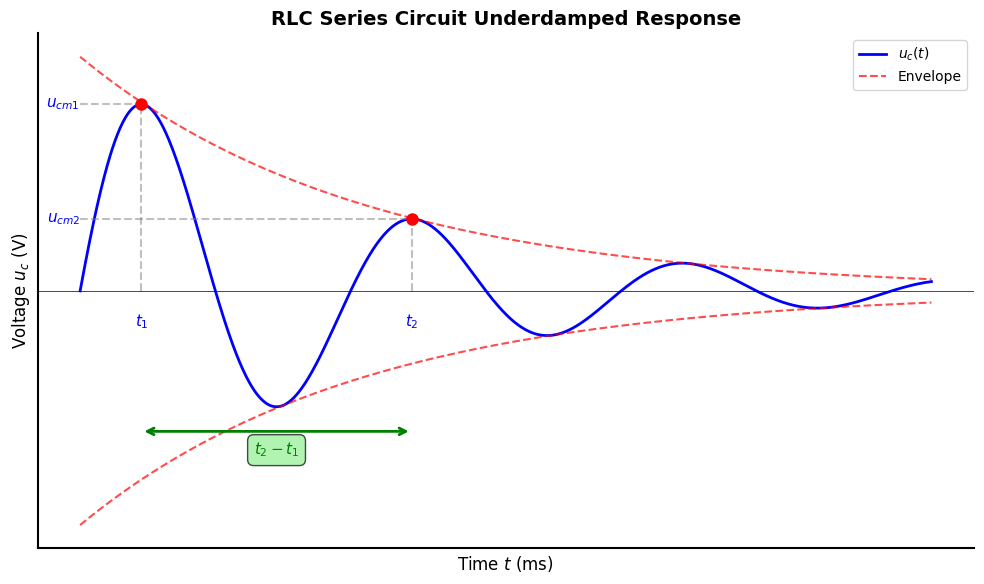

This figure's Python source: (Note: this script raises an exception after producing the figure.)
#!/usr/bin/env python3
# -*- coding: utf-8 -*-
"""
绘制RLC串联电路欠阻尼响应波形图
用于实验十：二阶电路的响应
"""

import numpy as np
import matplotlib.pyplot as plt
from matplotlib import rcParams

# 设置中文字体
rcParams['font.sans-serif'] = ['SimHei', 'DejaVu Sans']
rcParams['axes.unicode_minus'] = False

# 设置图形参数
plt.rcParams['figure.figsize'] = (10, 6)
plt.rcParams['font.size'] = 12

# 电路参数设置
R = 30           # 电阻 (Ω) - 减小电阻以降低阻尼
L = 0.1          # 电感 (H)
C = 10e-6        # 电容 (F)

# 计算阻尼系数和谐振角频率
alpha = R / (2 * L)
omega_0 = 1 / np.sqrt(L * C)
omega_d = np.sqrt(omega_0**2 - alpha**2)  # 阻尼振荡角频率

print(f"Damping coefficient α = {alpha:.2f} rad/s")
print(f"Natural frequency ω₀ = {omega_0:.2f} rad/s")
print(f"Damped oscillation frequency ωd = {omega_d:.2f} rad/s")
print(f"Damping ratio ζ = {alpha/omega_0:.3f}")

# 时间范围
t = np.linspace(0, 0.02, 1000)

# 初始条件
A = 10  # 幅值 (V)
phi = 0  # 初相位 (从零开始的正弦波)

# 欠阻尼响应: u_c(t) = A * e^(-αt) * sin(ω_d*t)
u_c = A * np.exp(-alpha * t) * np.sin(omega_d * t + phi)

# 包络线
envelope_upper = A * np.exp(-alpha * t)
envelope_lower = -A * np.exp(-alpha * t)

# 找到前两个峰值点用于标注
peaks_indices = []
for i in range(1, len(u_c) - 1):
    if u_c[i] > u_c[i-1] and u_c[i] > u_c[i+1] and u_c[i] > 0:
        peaks_indices.append(i)
        if len(peaks_indices) == 2:
            break

# 创建图形
fig, ax = plt.subplots()

# 绘制波形
ax.plot(t * 1000, u_c, 'b-', linewidth=2, label='$u_c(t)$')
ax.plot(t * 1000, envelope_upper, 'r--', linewidth=1.5, alpha=0.7, label='Envelope')
ax.plot(t * 1000, envelope_lower, 'r--', linewidth=1.5, alpha=0.7)

# 标注峰值点
if len(peaks_indices) >= 2:
    t1 = t[peaks_indices[0]]
    t2 = t[peaks_indices[1]]
    u_cm1 = u_c[peaks_indices[0]]
    u_cm2 = u_c[peaks_indices[1]]
    
    # 绘制峰值点
    ax.plot(t1 * 1000, u_cm1, 'ro', markersize=8, zorder=5)
    ax.plot(t2 * 1000, u_cm2, 'ro', markersize=8, zorder=5)
    
    # 绘制垂直虚线到x轴
    ax.plot([t1 * 1000, t1 * 1000], [0, u_cm1], 'gray', linestyle='--', alpha=0.5)
    ax.plot([t2 * 1000, t2 * 1000], [0, u_cm2], 'gray', linestyle='--', alpha=0.5)
    
    # 绘制水平虚线到y轴
    ax.plot([0, t1 * 1000], [u_cm1, u_cm1], 'gray', linestyle='--', alpha=0.5)
    ax.plot([0, t2 * 1000], [u_cm2, u_cm2], 'gray', linestyle='--', alpha=0.5)
    
    # 标注第一个峰值
    ax.text(t1 * 1000, -1.5, f'$t_1$', ha='center', fontsize=11, color='blue', fontweight='bold')
    ax.text(-0, u_cm1, f'$u_{{cm1}}$', ha='right', va='center', fontsize=11, color='blue', fontweight='bold')
    
    # 标注第二个峰值
    ax.text(t2 * 1000, -1.5, f'$t_2$', ha='center', fontsize=11, color='blue', fontweight='bold')
    ax.text(-0, u_cm2, f'$u_{{cm2}}$', ha='right', va='center', fontsize=11, color='blue', fontweight='bold')
    
    # 标注时间差 t2-t1
    mid_t = (t1 + t2) / 2 * 1000
    ax.annotate('', xy=(t2 * 1000, -6), xytext=(t1 * 1000, -6),
                arrowprops=dict(arrowstyle='<->', color='green', lw=2))
    ax.text(mid_t, -7, f'$t_2 - t_1$', ha='center', fontsize=11, 
            color='green', fontweight='bold',
            bbox=dict(boxstyle='round,pad=0.4', facecolor='lightgreen', alpha=0.7))

# 设置坐标轴
ax.set_xlabel('Time $t$ (ms)', fontsize=12)
ax.set_ylabel('Voltage $u_c$ (V)', fontsize=12)
ax.set_title('RLC Series Circuit Underdamped Response', fontsize=14, fontweight='bold')
ax.grid(True, alpha=0.3, linestyle='--')
ax.legend(loc='upper right', fontsize=10)
ax.axhline(y=0, color='k', linewidth=0.5)

# 删除坐标轴刻度
ax.set_xticks([])
ax.set_yticks([])

# 移除边框，保留坐标轴
ax.spines['top'].set_visible(False)
ax.spines['right'].set_visible(False)
ax.spines['left'].set_linewidth(1.5)
ax.spines['bottom'].set_linewidth(1.5)

# 调整布局
plt.tight_layout()

# 保存图片
output_file = 'E10_preview/欠阻尼波形图.png'
plt.savefig(output_file, dpi=300, bbox_inches='tight')
print(f"\nWaveform saved to: {output_file}")

# 显示图形
plt.show()
